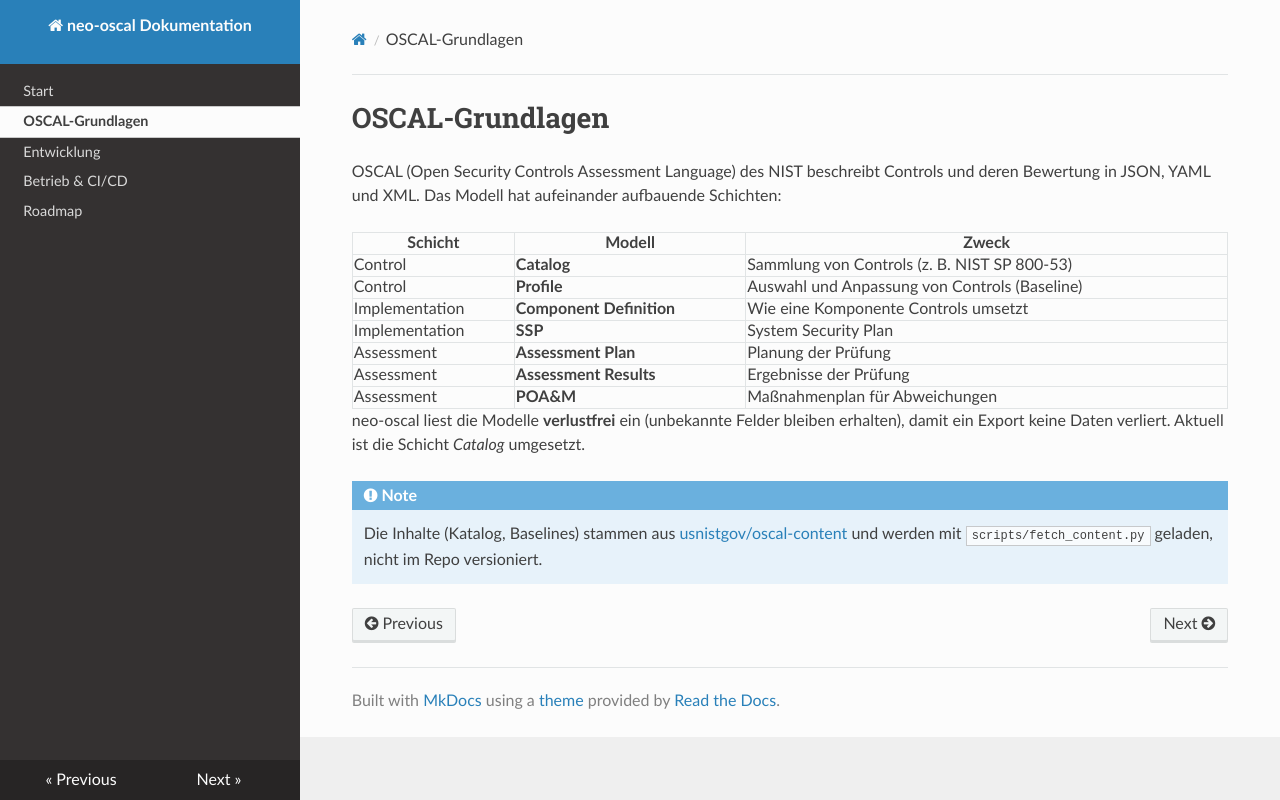

repository: neoprehn/neo-oscal · page: oscal-grundlagen/index.html · generator: mkdocs

# OSCAL-Grundlagen

OSCAL (Open Security Controls Assessment Language) des NIST beschreibt Controls und deren
Bewertung in JSON, YAML und XML. Das Modell hat aufeinander aufbauende Schichten:

| Schicht | Modell | Zweck |
|---|---|---|
| Control | **Catalog** | Sammlung von Controls (z. B. NIST SP 800-53) |
| Control | **Profile** | Auswahl und Anpassung von Controls (Baseline) |
| Implementation | **Component Definition** | Wie eine Komponente Controls umsetzt |
| Implementation | **SSP** | System Security Plan |
| Assessment | **Assessment Plan** | Planung der Prüfung |
| Assessment | **Assessment Results** | Ergebnisse der Prüfung |
| Assessment | **POA&M** | Maßnahmenplan für Abweichungen |

neo-oscal liest die Modelle **verlustfrei** ein (unbekannte Felder bleiben erhalten), damit
ein Export keine Daten verliert. Aktuell ist die Schicht *Catalog* umgesetzt.

!!! note
    Die Inhalte (Katalog, Baselines) stammen aus
    [usnistgov/oscal-content](https://github.com/usnistgov/oscal-content) und werden mit
    `scripts/fetch_content.py` geladen, nicht im Repo versioniert.
